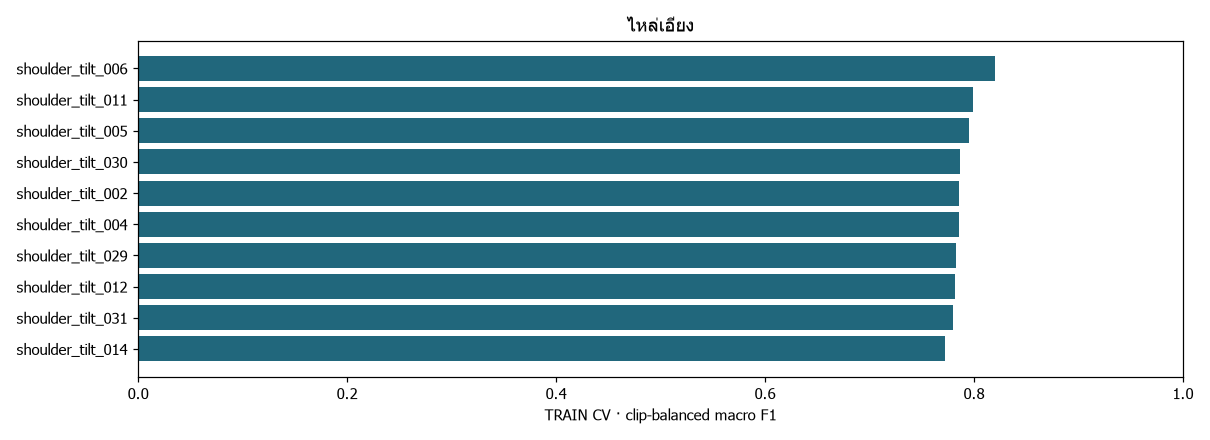

The table this chart was drawn from, first rows:
candidate_id, family, feature_set, weight_mode, parameters, cv_f1, cv_accuracy, fold_std
shoulder_tilt_006, decision_tree, posture_10, clip_class_balanced, {"max_depth": 2, "min_samples_leaf": 10}, 0.8199, 0.8433, 0.0866
shoulder_tilt_011, decision_tree, posture_10, clip_equal, {"max_depth": 3, "min_samples_leaf": 10}, 0.7987, 0.8214, 0.09576
shoulder_tilt_005, decision_tree, posture_10, clip_equal, {"max_depth": 2, "min_samples_leaf": 10}, 0.7949, 0.8259, 0.1178
shoulder_tilt_030, random_forest, posture_10, clip_class_balanced, {"max_depth": 3, "max_features": 1.0, "m…, 0.7867, 0.8208, 0.1509
shoulder_tilt_002, decision_tree, posture_10, clip_class_balanced, {"max_depth": 2, "min_samples_leaf": 2}, 0.7858, 0.8086, 0.04249
shoulder_tilt_004, decision_tree, posture_10, clip_class_balanced, {"max_depth": 2, "min_samples_leaf": 5}, 0.7858, 0.8086, 0.04249
shoulder_tilt_029, random_forest, posture_10, clip_equal, {"max_depth": 3, "max_features": 1.0, "m…, 0.7827, 0.8243, 0.1581
shoulder_tilt_012, decision_tree, posture_10, clip_class_balanced, {"max_depth": 3, "min_samples_leaf": 10}, 0.782, 0.8041, 0.05535
shoulder_tilt_031, random_forest, posture_10, clip_equal, {"max_depth": 3, "max_features": 1.0, "m…, 0.7796, 0.8167, 0.1251
shoulder_tilt_014, decision_tree, posture_10, clip_class_balanced, {"max_depth": 4, "min_samples_leaf": 2}, 0.7719, 0.8072, 0.1234
shoulder_tilt_026, random_forest, posture_10, clip_class_balanced, {"max_depth": 3, "max_features": "sqrt",…, 0.7675, 0.8097, 0.1915
shoulder_tilt_032, random_forest, posture_10, clip_class_balanced, {"max_depth": 3, "max_features": 1.0, "m…, 0.7594, 0.7889, 0.1028
shoulder_tilt_028, random_forest, posture_10, clip_class_balanced, {"max_depth": 3, "max_features": "sqrt",…, 0.7564, 0.7983, 0.1818
shoulder_tilt_001, decision_tree, posture_10, clip_equal, {"max_depth": 2, "min_samples_leaf": 2}, 0.7555, 0.7851, 0.07942
shoulder_tilt_003, decision_tree, posture_10, clip_equal, {"max_depth": 2, "min_samples_leaf": 5}, 0.7555, 0.7851, 0.07942
shoulder_tilt_025, random_forest, posture_10, clip_equal, {"max_depth": 3, "max_features": "sqrt",…, 0.7546, 0.8096, 0.223
shoulder_tilt_044, random_forest, posture_10, clip_class_balanced, {"max_depth": null, "max_features": "sqr…, 0.7538, 0.8042, 0.2047
shoulder_tilt_036, random_forest, posture_10, clip_class_balanced, {"max_depth": 6, "max_features": "sqrt",…, 0.7505, 0.8023, 0.2116
shoulder_tilt_027, random_forest, posture_10, clip_equal, {"max_depth": 3, "max_features": "sqrt",…, 0.7501, 0.806, 0.2272
shoulder_tilt_035, random_forest, posture_10, clip_equal, {"max_depth": 6, "max_features": "sqrt",…, 0.7465, 0.8047, 0.216
shoulder_tilt_008, decision_tree, posture_10, clip_class_balanced, {"max_depth": 3, "min_samples_leaf": 2}, 0.7448, 0.7789, 0.1055
shoulder_tilt_043, random_forest, posture_10, clip_equal, {"max_depth": null, "max_features": "sqr…, 0.7392, 0.8009, 0.212
shoulder_tilt_009, decision_tree, posture_10, clip_equal, {"max_depth": 3, "min_samples_leaf": 5}, 0.7328, 0.7647, 0.08849
shoulder_tilt_007, decision_tree, posture_10, clip_equal, {"max_depth": 3, "min_samples_leaf": 2}, 0.7286, 0.7594, 0.09262
shoulder_tilt_010, decision_tree, posture_10, clip_class_balanced, {"max_depth": 3, "min_samples_leaf": 5}, 0.7112, 0.7424, 0.08035
shoulder_tilt_041, random_forest, posture_10, clip_equal, {"max_depth": null, "max_features": "sqr…, 0.7069, 0.7842, 0.203
shoulder_tilt_034, random_forest, posture_10, clip_class_balanced, {"max_depth": 6, "max_features": "sqrt",…, 0.6978, 0.7712, 0.1806
shoulder_tilt_016, decision_tree, posture_10, clip_class_balanced, {"max_depth": 4, "min_samples_leaf": 5}, 0.695, 0.7474, 0.106
shoulder_tilt_042, random_forest, posture_10, clip_class_balanced, {"max_depth": null, "max_features": "sqr…, 0.6938, 0.7699, 0.1789
shoulder_tilt_040, random_forest, posture_10, clip_class_balanced, {"max_depth": 6, "max_features": 1.0, "m…, 0.6894, 0.7424, 0.1102
shoulder_tilt_033, random_forest, posture_10, clip_equal, {"max_depth": 6, "max_features": "sqrt",…, 0.6866, 0.7708, 0.1846
shoulder_tilt_048, random_forest, posture_10, clip_class_balanced, {"max_depth": null, "max_features": 1.0,…, 0.6863, 0.7402, 0.1117
shoulder_tilt_017, decision_tree, posture_10, clip_equal, {"max_depth": 4, "min_samples_leaf": 10}, 0.6822, 0.7382, 0.09482
shoulder_tilt_046, random_forest, posture_10, clip_class_balanced, {"max_depth": null, "max_features": 1.0,…, 0.6725, 0.7533, 0.1317
shoulder_tilt_018, decision_tree, posture_10, clip_class_balanced, {"max_depth": 4, "min_samples_leaf": 10}, 0.6715, 0.7414, 0.1254
shoulder_tilt_038, random_forest, posture_10, clip_class_balanced, {"max_depth": 6, "max_features": 1.0, "m…, 0.6694, 0.75, 0.1393
shoulder_tilt_023, decision_tree, posture_10, clip_equal, {"max_depth": 6, "min_samples_leaf": 10}, 0.6675, 0.7203, 0.08908
shoulder_tilt_037, random_forest, posture_10, clip_equal, {"max_depth": 6, "max_features": 1.0, "m…, 0.6669, 0.757, 0.1406
shoulder_tilt_045, random_forest, posture_10, clip_equal, {"max_depth": null, "max_features": 1.0,…, 0.6602, 0.7514, 0.1366
shoulder_tilt_039, random_forest, posture_10, clip_equal, {"max_depth": 6, "max_features": 1.0, "m…, 0.6567, 0.7417, 0.1485
shoulder_tilt_047, random_forest, posture_10, clip_equal, {"max_depth": null, "max_features": 1.0,…, 0.6556, 0.7423, 0.1506
shoulder_tilt_022, decision_tree, posture_10, clip_class_balanced, {"max_depth": 6, "min_samples_leaf": 5}, 0.6485, 0.7137, 0.1269
shoulder_tilt_024, decision_tree, posture_10, clip_class_balanced, {"max_depth": 6, "min_samples_leaf": 10}, 0.6386, 0.7032, 0.08839
shoulder_tilt_020, decision_tree, posture_10, clip_class_balanced, {"max_depth": 6, "min_samples_leaf": 2}, 0.626, 0.7161, 0.1323
shoulder_tilt_021, decision_tree, posture_10, clip_equal, {"max_depth": 6, "min_samples_leaf": 5}, 0.6036, 0.6888, 0.1531
shoulder_tilt_013, decision_tree, posture_10, clip_equal, {"max_depth": 4, "min_samples_leaf": 2}, 0.5878, 0.6618, 0.1343
shoulder_tilt_015, decision_tree, posture_10, clip_equal, {"max_depth": 4, "min_samples_leaf": 5}, 0.5755, 0.6463, 0.1139
shoulder_tilt_019, decision_tree, posture_10, clip_equal, {"max_depth": 6, "min_samples_leaf": 2}, 0.5721, 0.6528, 0.1239
